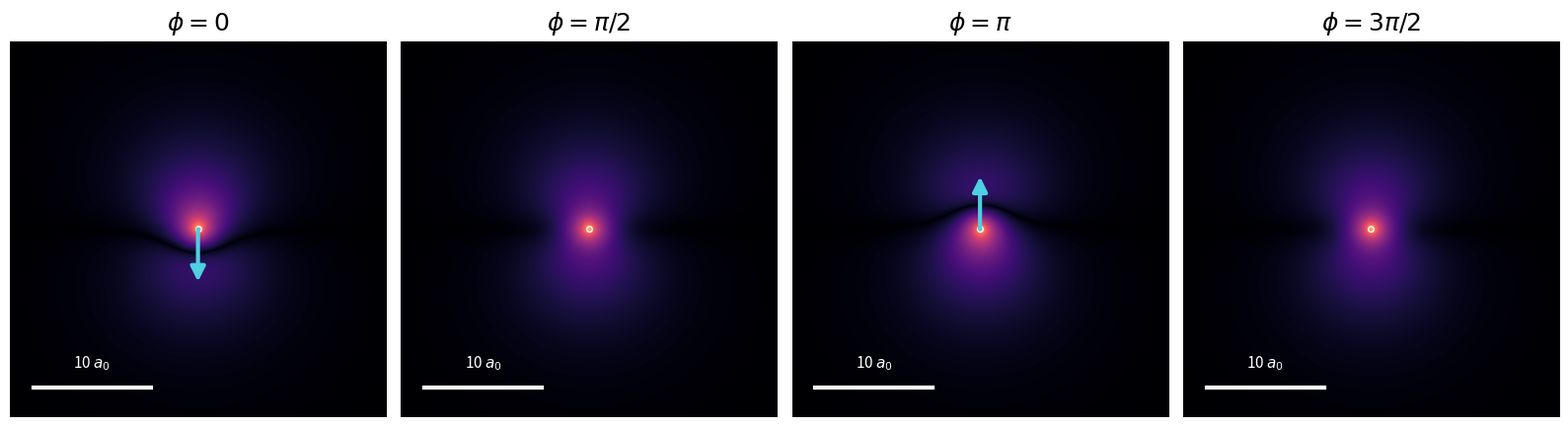
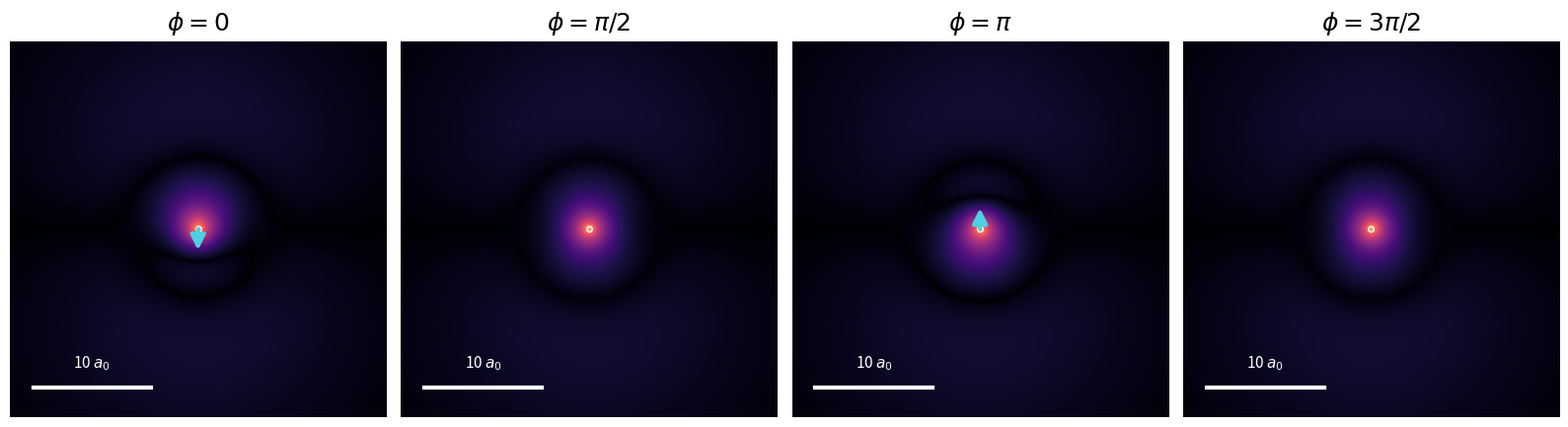
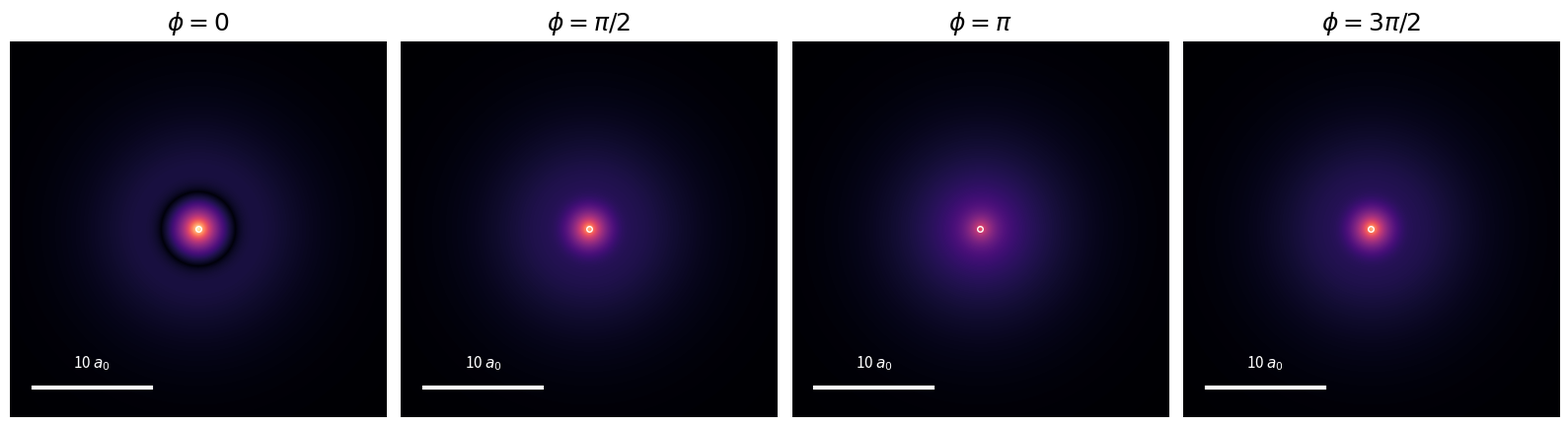

Recreate these plots in Python, in order.
"""
Coherent superpositions of hydrogen 1s with 2p_z, 3p_z and 2s, frozen at four
relative phases phi = (E_e - E_g) t / hbar = 0, pi/2, pi, 3pi/2.

    Psi = (psi_g + exp(-i phi) psi_e) / sqrt(2)        (real orbitals, equal weights)
    |Psi|^2 = 1/2 (psi_g^2 + psi_e^2) + psi_g psi_e cos(phi)
    <d_z>   = -e <z> = -e <g|z|e> cos(phi)

Common spatial window, common (gamma-compressed) color scale and common dipole-arrow
scale in all three figures, so they can be compared directly.
The arrow is the electric dipole moment d = -e<r>, NOT the electron cloud: it points
opposite to the displacement of the cloud's center of charge.
"""
import numpy as np
import matplotlib
matplotlib.use("Agg")
import matplotlib.pyplot as plt
from matplotlib.colors import PowerNorm

HALF = 16.0         # half-width of the window, in Bohr radii (same in every figure)
N = 900
GAMMA = 0.3
ARROW_MAG = 6.0     # arrow length = ARROW_MAG * |<z>| in a0 (same in every figure)
ARROW_COLOR = "#4DD0E1"
PHASES = [(0.0, r"$\phi = 0$"), (np.pi / 2, r"$\phi = \pi/2$"),
          (np.pi, r"$\phi = \pi$"), (3 * np.pi / 2, r"$\phi = 3\pi/2$")]


# --- hydrogen orbitals (a0 = 1), real angular parts ---------------------------
def R10(r): return 2.0 * np.exp(-r)
def R20(r): return (1 / (2 * np.sqrt(2))) * (2 - r) * np.exp(-r / 2)
def R21(r): return (1 / (2 * np.sqrt(6))) * r * np.exp(-r / 2)
def R31(r): return (8 / (27 * np.sqrt(6))) * r * (1 - r / 6) * np.exp(-r / 3)
Y00 = 1 / np.sqrt(4 * np.pi)
def Y10(c): return np.sqrt(3 / (4 * np.pi)) * c

ORB = {
    "1s": lambda r, c: R10(r) * Y00,
    "2s": lambda r, c: R20(r) * Y00,
    "2p": lambda r, c: R21(r) * Y10(c),
    "3p": lambda r, c: R31(r) * Y10(c),
}


def transition_z(excited):
    """<1s| z |excited> in units of a0, by 3D quadrature (r, cos t) -- independent check."""
    r = np.linspace(0, 80, 8001)
    c = np.linspace(-1, 1, 2001)
    Rg, Cg = np.meshgrid(r, c, indexing="ij")
    integrand = ORB["1s"](Rg, Cg) * ORB[excited](Rg, Cg) * (Rg * Cg) * Rg ** 2
    ang = np.trapezoid(integrand, c, axis=1) * 2 * np.pi
    return np.trapezoid(ang, r)


def grid():
    x = np.linspace(-HALF, HALF, N)
    X, Z = np.meshgrid(x, x)
    r = np.hypot(X, Z)
    c = np.divide(Z, r, out=np.zeros_like(r), where=r > 0)
    return r, c


def density(excited, phi, r, c):
    pg, pe = ORB["1s"](r, c), ORB[excited](r, c)
    return 0.5 * (pg ** 2 + pe ** 2) + pg * pe * np.cos(phi)


def make_figure(excited, outfile, vmax):
    r, c = grid()
    z_te = transition_z(excited)
    norm = PowerNorm(gamma=GAMMA, vmin=0, vmax=vmax)
    fig, axes = plt.subplots(1, 4, figsize=(16, 4.6), facecolor="white")
    for ax, (phi, label) in zip(axes, PHASES):
        ax.imshow(density(excited, phi, r, c), origin="lower",
                  extent=[-HALF, HALF, -HALF, HALF], cmap="magma", norm=norm,
                  interpolation="bilinear")
        ax.set_title(label, fontsize=18, pad=8)
        ax.set_xticks([]); ax.set_yticks([])
        for s in ax.spines.values():
            s.set_visible(False)
        # dipole moment d = -e<z>: arrow from the nucleus, common magnification
        dz = -z_te * np.cos(phi) * ARROW_MAG      # in a0 units on the plot, sign from -e
        if abs(dz) > 0.05:
            ax.annotate("", xy=(0, dz), xytext=(0, 0),
                        arrowprops=dict(arrowstyle="-|>", color=ARROW_COLOR, lw=3,
                                        mutation_scale=22, shrinkA=0, shrinkB=0))
        ax.plot(0, 0, "o", ms=4, mfc="none", mec="white", mew=1)     # nucleus
        ax.plot([-HALF + 2, -HALF + 12], [-HALF + 2.5, -HALF + 2.5], color="white", lw=3)
        ax.text(-HALF + 7, -HALF + 3.8, r"10 $a_0$", color="white",
                ha="center", va="bottom", fontsize=11)
    plt.tight_layout()
    fig.savefig(outfile, dpi=200, facecolor="white")
    plt.close(fig)
    print(f"saved {outfile}   <1s|z|{excited}> = {z_te:+.4f} a0")


if __name__ == "__main__":
    # one common brightness scale for all three figures (largest density in any frame)
    r, c = grid()
    vmax = max(density(e, p, r, c).max() for e in ("2p", "3p", "2s") for p, _ in PHASES)
    print(f"common vmax = {vmax:.4f}")

    make_figure("2p", "superposition_1s_2p.png", vmax)
    make_figure("3p", "superposition_1s_3p.png", vmax)
    make_figure("2s", "superposition_1s_2s.png", vmax)

    # check: time-averaged density is just the mean of the two stationary densities
    avg = np.mean([density("2p", p, r, c) for p in np.linspace(0, 2 * np.pi, 8, endpoint=False)], axis=0)
    ref = 0.5 * (ORB["1s"](r, c) ** 2 + ORB["2p"](r, c) ** 2)
    print(f"max |time-average - mean of stationary densities| = {np.abs(avg - ref).max():.2e}")
